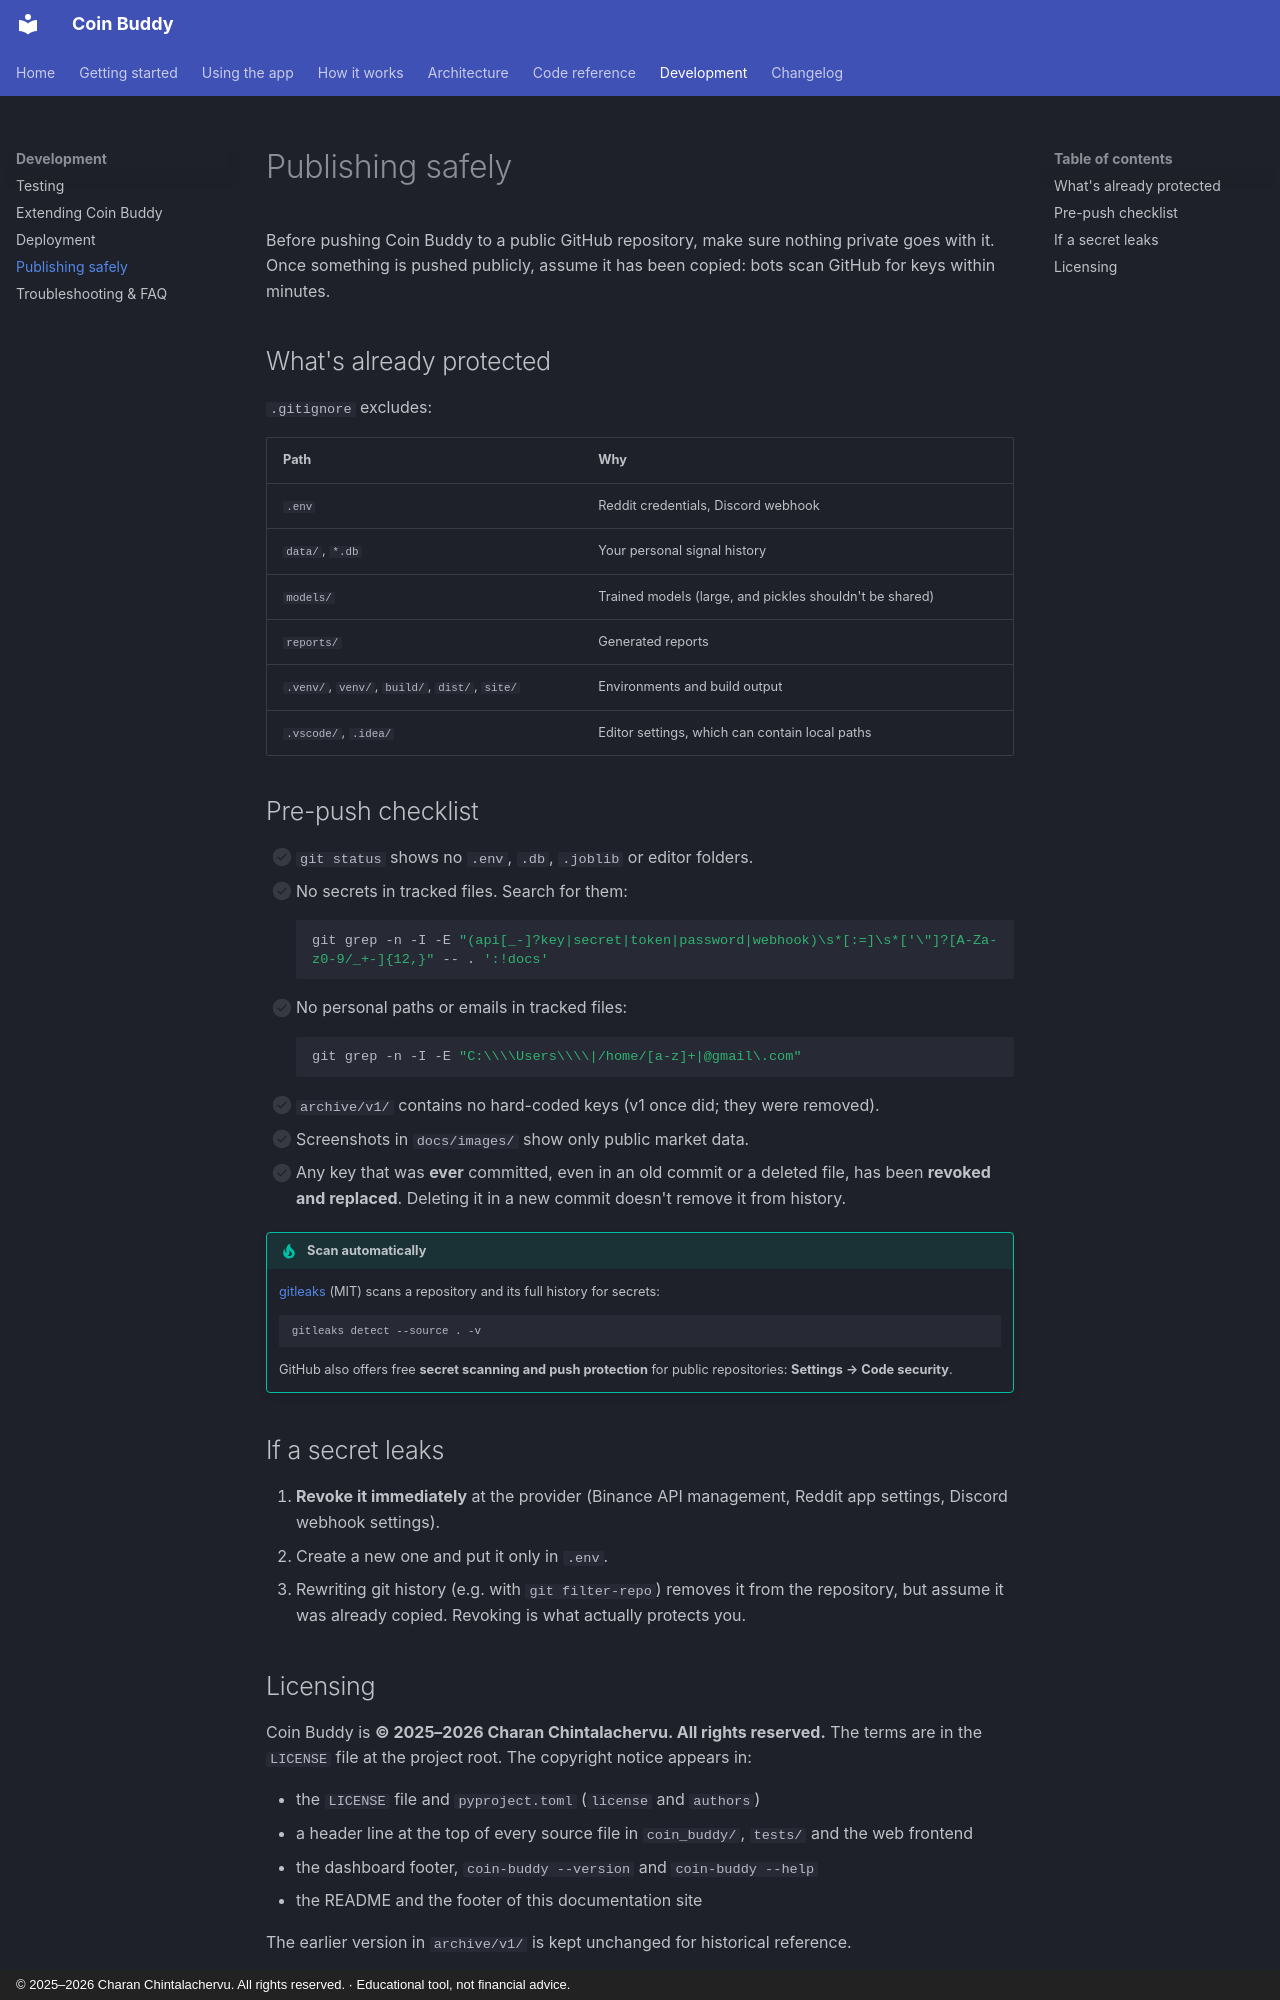

repository: CharanChintalachervu/CoinBuddy · page: development/publishing/index.html · generator: mkdocs · copyright: © 2025–2026 Charan Chintalachervu. All rights reserved. · Educational tool, not financial advice.

# Publishing safely

Before pushing Coin Buddy to a public GitHub repository, make sure nothing private goes with it. Once something is pushed publicly, assume it has been copied: bots scan GitHub for keys within minutes.

## What's already protected

`.gitignore` excludes:

| Path | Why |
|---|---|
| `.env` | Reddit credentials, Discord webhook |
| `data/`, `*.db` | Your personal signal history |
| `models/` | Trained models (large, and pickles shouldn't be shared) |
| `reports/` | Generated reports |
| `.venv/`, `venv/`, `build/`, `dist/`, `site/` | Environments and build output |
| `.vscode/`, `.idea/` | Editor settings, which can contain local paths |

## Pre-push checklist

- [ ] `git status` shows no `.env`, `.db`, `.joblib` or editor folders.
- [ ] No secrets in tracked files. Search for them:

    ```bash
    git grep -n -I -E "(api[_-]?key|secret|token|password|webhook)\s*[:=]\s*['\"]?[A-Za-z0-9/_+-]{12,}" -- . ':!docs'
    ```

- [ ] No personal paths or emails in tracked files:

    ```bash
    git grep -n -I -E "C:\\\\Users\\\\|/home/[a-z]+|@gmail\.com"
    ```

- [ ] `archive/v1/` contains no hard-coded keys (v1 once did; they were removed).
- [ ] Screenshots in `docs/images/` show only public market data.
- [ ] Any key that was **ever** committed, even in an old commit or a deleted file, has been **revoked and replaced**. Deleting it in a new commit doesn't remove it from history.

!!! tip "Scan automatically"
    [gitleaks](https://github.com/gitleaks/gitleaks) (MIT) scans a repository and its full history for secrets:

    ```bash
    gitleaks detect --source . -v
    ```

    GitHub also offers free **secret scanning and push protection** for public repositories: **Settings → Code security**.

## If a secret leaks

1. **Revoke it immediately** at the provider (Binance API management, Reddit app settings, Discord webhook settings).
2. Create a new one and put it only in `.env`.
3. Rewriting git history (e.g. with `git filter-repo`) removes it from the repository, but assume it was already copied. Revoking is what actually protects you.
